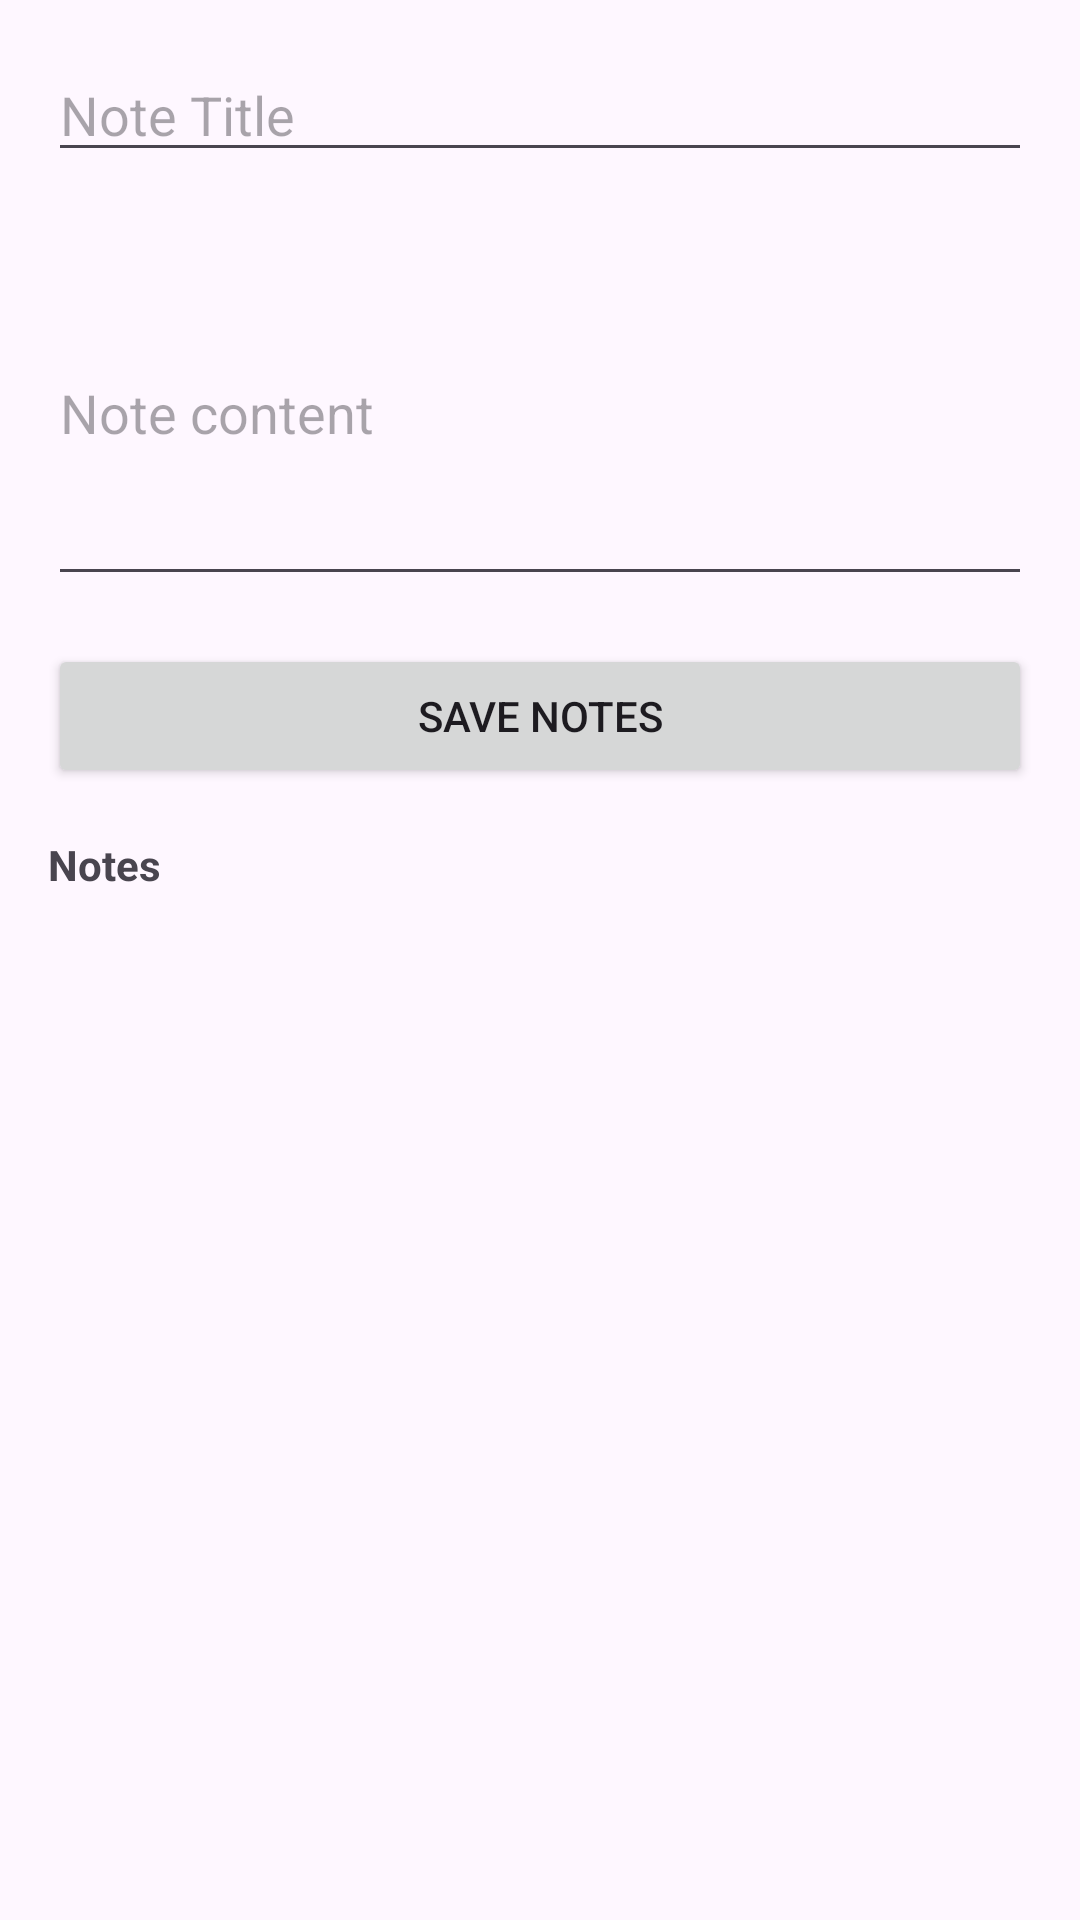

This screen was rendered from an Android layout file. Write that file and the resources it references.
<!-- AndroidManifest.xml: application theme Theme.Notes1 -->
<!-- res/layout/activity_main.xml -->
<?xml version="1.0" encoding="utf-8"?>
<LinearLayout xmlns:android="http://schemas.android.com/apk/res/android"
    xmlns:app="http://schemas.android.com/apk/res-auto"
    xmlns:tools="http://schemas.android.com/tools"
    android:layout_width="match_parent"
    android:layout_height="match_parent"
    android:orientation="vertical"
    android:padding="16dp"
    tools:context=".MainActivity">



    <EditText
        android:id="@+id/titleEditText"
        android:layout_width="match_parent"
        android:layout_height="wrap_content"
        android:hint="Note Title"/>



    <EditText
        android:layout_width="match_parent"
        android:layout_height="wrap_content"
        android:hint="Note content"
        android:layout_marginTop="16dp"
        android:inputType="textMultiLine"
        android:minLines="5"
        android:id="@+id/contentEditText"/>

    <Button
        android:id="@+id/saveButton"
        android:layout_width="match_parent"
        android:layout_height="wrap_content"
        android:text="save Notes"
        android:layout_marginTop="16dp"/>
    
    
    <TextView
        android:layout_width="match_parent"
        android:layout_height="18dp"
        android:text="Notes"
        android:layout_marginTop="16dp"
        android:textStyle="bold"
        android:id="@+id/notesTextView"/>
    
    
    <ScrollView
        android:id="@+id/notesScrollView"
        android:layout_width="match_parent"
        android:layout_height="0dp"
        android:layout_weight="1">


    <LinearLayout
        android:layout_width="match_parent"
        android:layout_height="wrap_content"
        android:id="@+id/notesContainer"
        android:orientation="vertical"/>


    </ScrollView>


</LinearLayout>
<!-- resources referenced by this layout -->
<resources>
  <style name="Theme.Notes1" parent="Base.Theme.Notes1" />
  <style name="Base.Theme.Notes1" parent="Theme.Material3.DayNight.NoActionBar">
          
          
      </style>
</resources>
